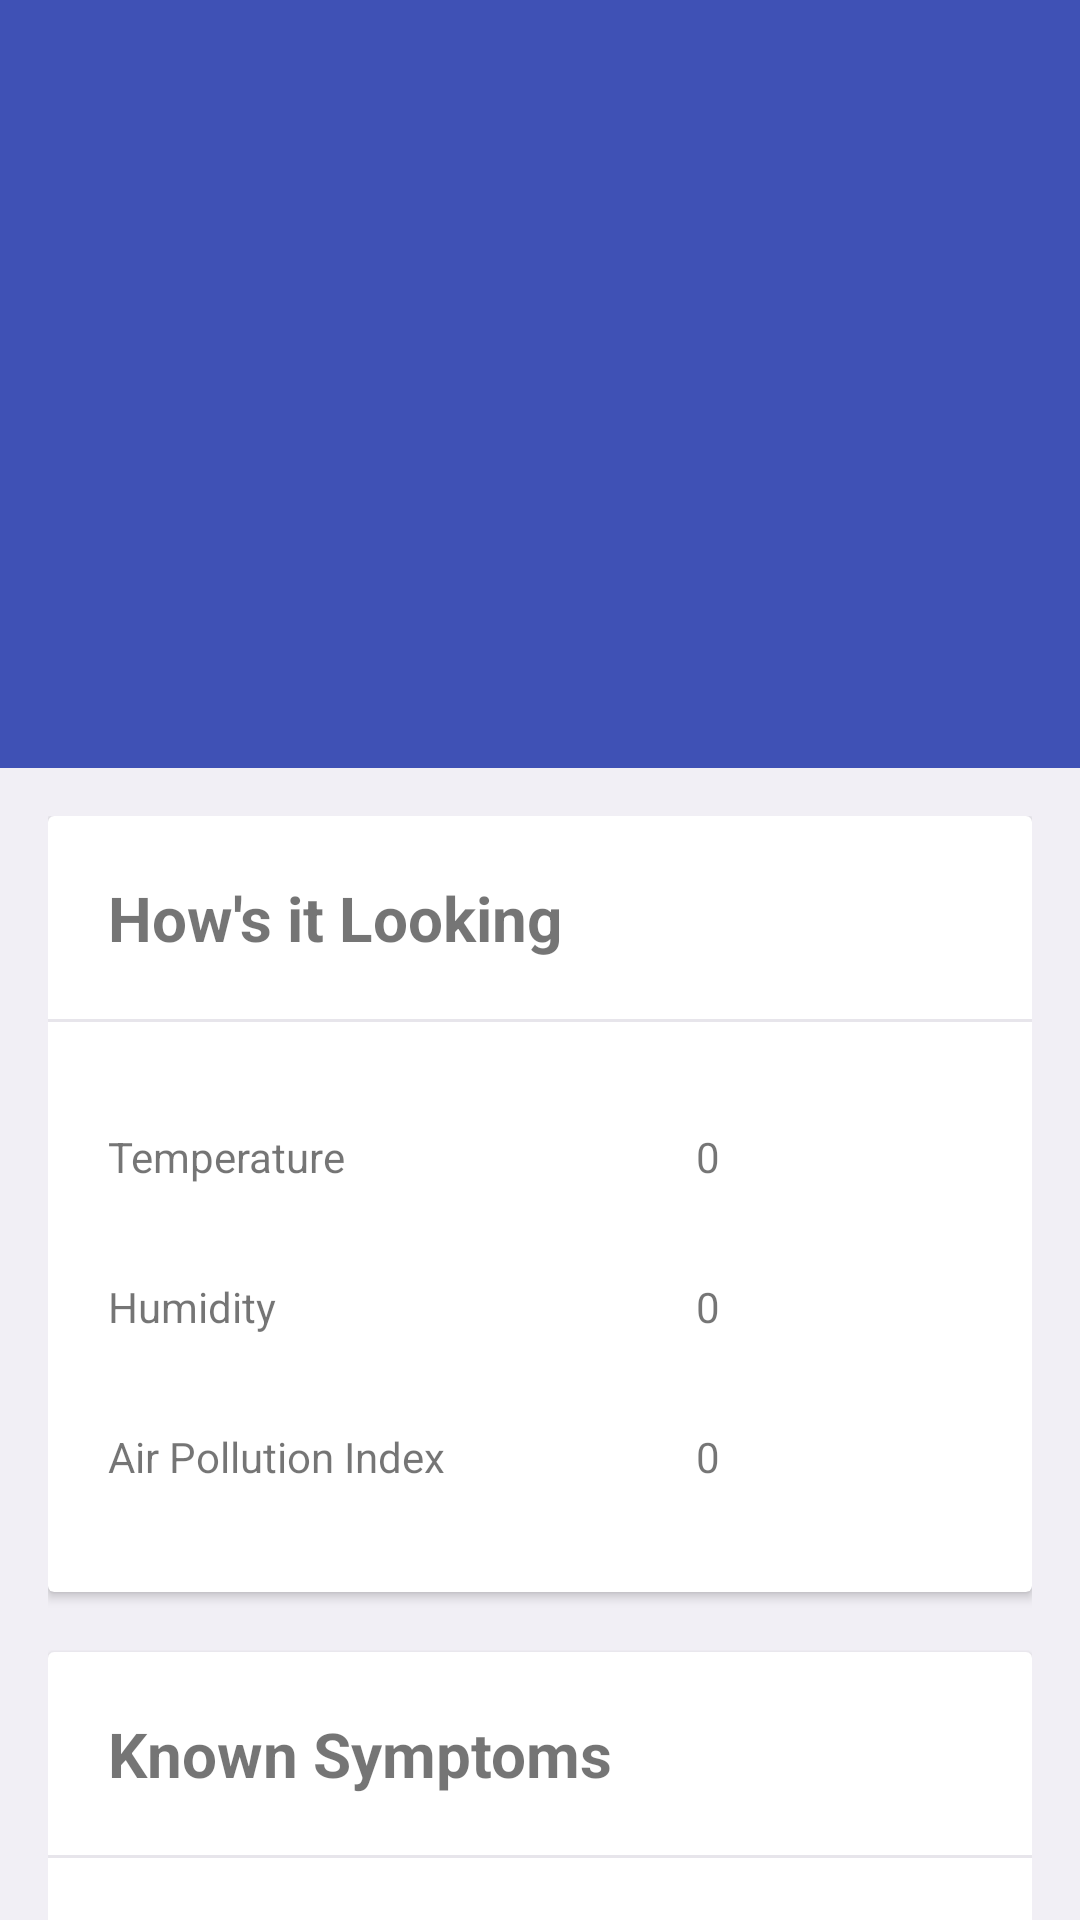

This screen was rendered from an Android layout file. Write that file and the resources it references.
<!-- AndroidManifest.xml: application theme AppTheme -->
<!-- res/layout/activity_home.xml -->
<?xml version="1.0" encoding="utf-8"?>

<android.support.design.widget.CoordinatorLayout xmlns:android="http://schemas.android.com/apk/res/android"
    xmlns:app="http://schemas.android.com/apk/res-auto"
    xmlns:card="http://schemas.android.com/apk/res-auto"
    xmlns:tools="http://schemas.android.com/tools"
    android:id="@+id/main_content"
    android:layout_width="match_parent"
    android:layout_height="match_parent"
    android:fitsSystemWindows="true"
    tools:context="com.nasa_sac.aerosoul.aerosoul.HomeActivity">

    <android.support.design.widget.AppBarLayout
        android:id="@+id/appbar"
        android:layout_width="match_parent"
        android:layout_height="256dp"
        android:fitsSystemWindows="true"
        android:theme="@style/ThemeOverlay.AppCompat.Dark.ActionBar">

        <android.support.design.widget.CollapsingToolbarLayout
            android:id="@+id/collapsing_toolbar"
            android:layout_width="match_parent"
            android:layout_height="match_parent"
            android:fitsSystemWindows="true"
            app:layout_scrollFlags="scroll|exitUntilCollapsed"
            app:contentScrim="@color/colorPrimary">

            <android.support.v7.widget.Toolbar
                android:id="@+id/toolbar"
                android:layout_width="match_parent"
                android:layout_height="?attr/actionBarSize"
                android:background="?attr/colorPrimary"
                app:layout_collapseMode="parallax"
                app:popupTheme="@style/ThemeOverlay.AppCompat.Light" />

        </android.support.design.widget.CollapsingToolbarLayout>

    </android.support.design.widget.AppBarLayout>

    <android.support.v4.widget.NestedScrollView
        android:layout_width="match_parent"
        android:layout_height="match_parent"
        app:layout_behavior="@string/appbar_scrolling_view_behavior">

        <FrameLayout
            android:layout_width="match_parent"
            android:layout_height="match_parent"
            android:background="@color/baseBG">

            <LinearLayout
                android:layout_width="match_parent"
                android:layout_height="wrap_content"
                android:orientation="vertical"
                android:padding="@dimen/activity_vertical_margin">

                <android.support.v7.widget.CardView
                    android:id="@+id/cardInfo"
                    android:layout_width="match_parent"
                    android:layout_height="wrap_content"
                    android:layout_marginBottom="@dimen/controlMarginVertical"
                    card:cardBackgroundColor="@color/colorWhite">

                    <LinearLayout
                        android:layout_width="match_parent"
                        android:layout_height="match_parent"
                        android:orientation="vertical">

                        <TextView
                            android:layout_width="match_parent"
                            android:layout_height="wrap_content"
                            android:padding="@dimen/controlMarginHorizontal"
                            android:text="@string/atmosphericData"
                            android:textSize="@dimen/headingSize"
                            android:textStyle="bold" />

                        <View
                            android:layout_width="match_parent"
                            android:layout_height="1dp"
                            android:background="@color/darkGray"
                            android:paddingStart="@dimen/controlMarginHorizontal"
                            android:paddingLeft="@dimen/controlMarginHorizontal"></View>

                        <TableLayout
                            android:layout_width="match_parent"
                            android:layout_height="match_parent"
                            android:padding="@dimen/controlMarginHorizontal">

                            <TableRow
                                android:gravity="center_vertical"
                                android:minHeight="@dimen/rowHeight">

                                <TextView
                                    android:layout_weight="50"
                                    android:text="@string/temperature" />

                                <TextView
                                    android:id="@+id/textTemperature"
                                    android:layout_weight="50"
                                    android:text="@string/temperatureValue" />
                            </TableRow>

                            <TableRow
                                android:gravity="center_vertical"
                                android:minHeight="@dimen/rowHeight">

                                <TextView
                                    android:layout_weight="50"
                                    android:text="@string/humidity" />

                                <TextView
                                    android:id="@+id/textHumidity"
                                    android:layout_weight="50"
                                    android:text="@string/humidityValue" />
                            </TableRow>

                            <TableRow
                                android:gravity="center_vertical"
                                android:minHeight="@dimen/rowHeight">

                                <TextView
                                    android:layout_weight="50"
                                    android:text="@string/airPollutionIndex" />

                                <TextView
                                    android:id="@+id/textAPI"
                                    android:layout_weight="50"
                                    android:text="@string/apiValue" />
                            </TableRow>
                        </TableLayout>
                    </LinearLayout>
                </android.support.v7.widget.CardView>

                <android.support.v7.widget.CardView
                    android:id="@+id/cardSymptom"
                    android:layout_width="match_parent"
                    android:layout_height="wrap_content"
                    android:layout_marginBottom="@dimen/controlMarginVertical"
                    card:cardBackgroundColor="@color/colorWhite">

                    <LinearLayout
                        android:id="@+id/listViewContainer"
                        android:layout_width="match_parent"
                        android:layout_height="wrap_content"
                        android:orientation="vertical">

                        <TextView
                            android:layout_width="match_parent"
                            android:layout_height="wrap_content"
                            android:padding="@dimen/controlMarginHorizontal"
                            android:text="@string/symptoms"
                            android:textSize="@dimen/headingSize"
                            android:textStyle="bold" />

                        <View
                            android:layout_width="match_parent"
                            android:layout_height="1dp"
                            android:background="@color/darkGray"></View>

                        <LinearLayout
                            android:id="@+id/knownSymptoms"
                            android:layout_width="match_parent"
                            android:layout_height="wrap_content"
                            android:orientation="vertical"
                            android:padding="@dimen/activity_horizontal_margin"></LinearLayout>
                    </LinearLayout>
                </android.support.v7.widget.CardView>

                <android.support.v7.widget.CardView
                    android:id="@+id/cardAnalysis"
                    android:layout_width="match_parent"
                    android:layout_height="wrap_content"
                    card:cardBackgroundColor="@color/colorWhite">

                    <LinearLayout
                        android:layout_width="match_parent"
                        android:layout_height="wrap_content"
                        android:orientation="vertical">

                        <TextView
                            android:layout_width="match_parent"
                            android:layout_height="wrap_content"
                            android:padding="@dimen/controlMarginHorizontal"
                            android:text="@string/analysis"
                            android:textSize="@dimen/headingSize"
                            android:textStyle="bold" />

                        <View
                            android:layout_width="match_parent"
                            android:layout_height="1dp"
                            android:background="@color/darkGray"></View>

                        <TextView
                            android:layout_width="match_parent"
                            android:layout_height="wrap_content"
                            android:padding="@dimen/controlMarginHorizontal"
                            android:text="@string/noAnalysisData" />

                        <Button
                            android:id="@+id/showTrendAnalysis"
                            style="@style/ButtonPrimary"
                            android:layout_width="wrap_content"
                            android:layout_height="wrap_content"
                            android:layout_gravity="center_horizontal"
                            android:layout_margin="@dimen/activity_horizontal_margin"
                            android:text="@string/trendAnalysis" />
                    </LinearLayout>
                </android.support.v7.widget.CardView>
            </LinearLayout>
        </FrameLayout>
    </android.support.v4.widget.NestedScrollView>
</android.support.design.widget.CoordinatorLayout>
<!-- resources referenced by this layout -->
<resources>
  <color name="baseBG">#F1EFF5</color>
  <color name="colorPrimary">#3F51B5</color>
  <color name="colorWhite">#fff</color>
  <color name="darkGray">#E7E5EB</color>
  <dimen name="activity_horizontal_margin">16dp</dimen>
  <dimen name="activity_vertical_margin">16dp</dimen>
  <dimen name="controlMarginHorizontal">20dp</dimen>
  <dimen name="controlMarginVertical">20dp</dimen>
  <dimen name="headingSize">10pt</dimen>
  <dimen name="rowHeight">50dp</dimen>
  <string name="airPollutionIndex">Air Pollution Index</string>
  <string name="analysis">Analysis</string>
  <string name="apiValue">0</string>
  <string name="atmosphericData">How\'s it Looking</string>
  <string name="humidity">Humidity</string>
  <string name="humidityValue">0</string>
  <string name="noAnalysisData">No analysis data found.</string>
  <string name="symptoms">Known Symptoms</string>
  <string name="temperature">Temperature</string>
  <string name="temperatureValue">0</string>
  <string name="trendAnalysis">Show Trend Analysis</string>
  <style name="ButtonPrimary" parent="Theme.AppCompat.Light">
          <item name="colorControlHighlight">@color/colorPrimaryDark</item>
          <item name="colorButtonNormal">@color/colorPrimary</item>
      </style>
  <style name="AppTheme" parent="Theme.AppCompat.Light.NoActionBar">
          
          <item name="colorPrimary">@color/colorPrimary</item>
          <item name="colorPrimaryDark">@color/colorPrimaryDark</item>
          <item name="colorAccent">@color/colorAccent</item>
      </style>
  <color name="colorPrimaryDark">#303F9F</color>
  <color name="colorAccent">#FF4081</color>
</resources>
